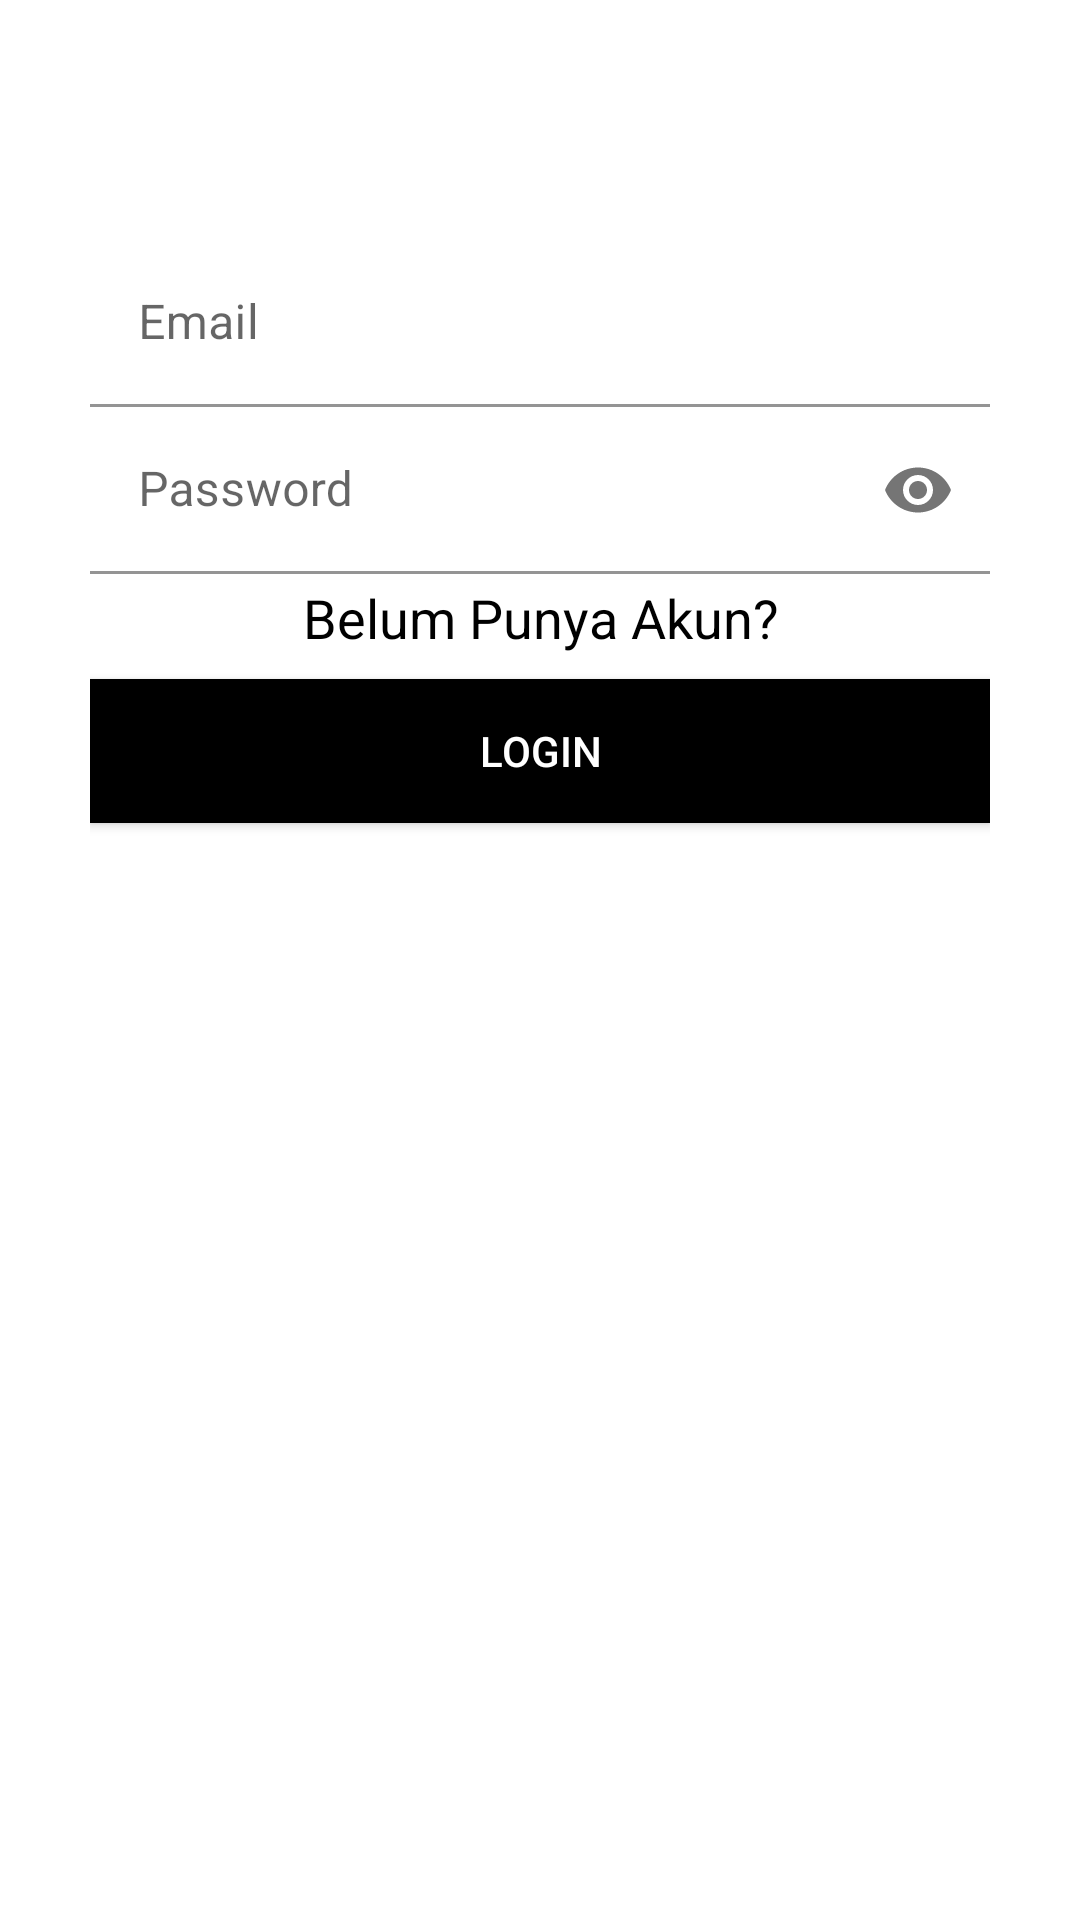

This screen was rendered from an Android layout file. Write that file and the resources it references.
<!-- AndroidManifest.xml: application theme Theme.SistemPakarKebunSawit -->
<!-- res/layout/activity_login.xml -->
<?xml version="1.0" encoding="utf-8"?>
<RelativeLayout xmlns:android="http://schemas.android.com/apk/res/android"
    xmlns:app="http://schemas.android.com/apk/res-auto"
    xmlns:tools="http://schemas.android.com/tools"
    android:layout_width="match_parent"
    android:layout_height="match_parent"
    android:paddingLeft="30dp"
    android:paddingRight="30dp"
    android:paddingTop="80dp"
    tools:context=".LoginActivity">

    <de.hdodenhof.circleimageview.CircleImageView
    android:id="@+id/img_logo"
    android:layout_width="match_parent"
    android:layout_height="100dp"
    android:visibility="gone"
    android:layout_marginBottom="30dp" />

    <com.google.android.material.textfield.TextInputLayout
        android:layout_width="match_parent"
        android:id="@+id/layouta_email"
        android:layout_height="wrap_content"
        android:layout_below="@id/img_logo">
        <EditText
            android:id="@+id/edt_email_in"
            android:hint="Email"
            android:inputType="textEmailAddress"
            android:background="@color/white"
            android:textColor="@color/black"
            android:layout_width="match_parent"
            android:layout_height="wrap_content" />
    </com.google.android.material.textfield.TextInputLayout>

    <com.google.android.material.textfield.TextInputLayout
        android:layout_width="match_parent"
        android:id="@+id/layouta_password"
        android:layout_height="wrap_content"
        android:layout_below="@id/layouta_email"
        app:passwordToggleEnabled="true">
        <EditText
            android:id="@+id/edt_password_in"
            android:hint="Password"
            android:background="@color/white"
            android:inputType="textPassword"
            android:textColor="@color/black"
            android:layout_width="match_parent"
            android:layout_height="wrap_content" />
    </com.google.android.material.textfield.TextInputLayout>

    <ProgressBar
        android:id="@+id/loading_in"
        android:layout_marginTop="35dp"
        android:layout_width="match_parent"
        android:layout_height="wrap_content"
        android:layout_below="@id/layouta_password"
        android:visibility="gone"/>

    <Button
        android:id="@+id/btn_login"
        android:layout_below="@id/layouta_password"
        android:layout_marginTop="35dp"
        android:layout_width="match_parent"
        android:layout_height="wrap_content"
        android:text="Login"
        android:textColor="@color/white"
        android:background="@color/black"/>

    <TextView
        android:id="@+id/tv_linktanya"
        android:layout_width="match_parent"
        android:layout_height="wrap_content"
        android:layout_alignParentBottom="true"
        android:layout_marginBottom="422dp"
        android:gravity="center"
        android:text="Belum Punya Akun?"
        android:textColor="@color/black"
        android:textSize="18sp" />

    <TextView
        android:id="@+id/tv_link_register"
        android:layout_width="match_parent"
        android:layout_height="wrap_content"
        android:layout_alignParentBottom="true"
        android:layout_marginBottom="384dp"
        android:gravity="center"
        android:text="Daftar"
        android:textColor="@color/black"
        android:textSize="18sp" />


</RelativeLayout>
<!-- resources referenced by this layout -->
<resources>
  <color name="black">#FF000000</color>
  <color name="white">#FFFFFFFF</color>
  <style name="Theme.SistemPakarKebunSawit" parent="Theme.MaterialComponents.DayNight.NoActionBar">
          
          <item name="colorPrimary">@color/purple_500</item>
          <item name="colorPrimaryVariant">@color/purple_700</item>
          <item name="colorOnPrimary">@color/white</item>
          
          <item name="colorSecondary">@color/teal_200</item>
          <item name="colorSecondaryVariant">@color/teal_700</item>
          <item name="colorOnSecondary">@color/black</item>
          
          <item name="android:statusBarColor" tools:targetApi="l">?attr/colorPrimaryVariant</item>
          
      </style>
  <color name="purple_500">#228B22</color>
  <color name="purple_700">#006400</color>
  <color name="teal_200">#006400</color>
  <color name="teal_700">#FF018786</color>
</resources>
